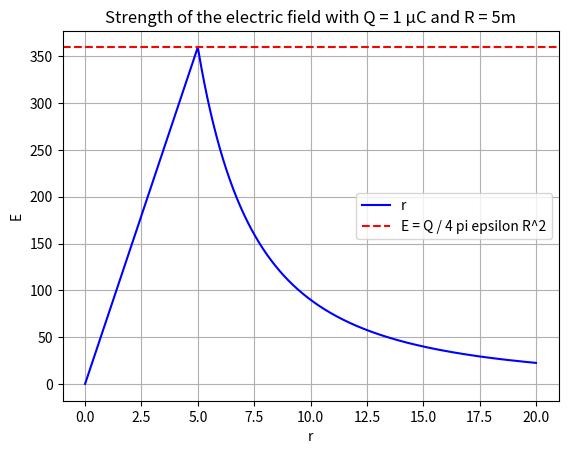

Here is the Python script that generated this plot:
import numpy as np
import matplotlib.pyplot as plt

Q = np.pow(10.0, -6)
K = 1 / (8.85 * np.pow(10.0, -12) * 4 * np.pi)
R = 5

def electric_field(r):
	return np.piecewise(r, [r < R, r >= R], [lambda r: r * K * Q / np.pow(R, 3), lambda r: K * Q / np.pow(r, 2)])

radii = np.linspace(0, 20, 1000)
strengths = electric_field(radii)

fig, ax = plt.subplots()
ax.set_xlabel("r")
ax.set_ylabel("E")
ax.set_title("Strength of the electric field with Q = 1 μC and R = 5m")
ax.plot(radii, strengths, label = "r", color = "blue")
ax.axhline(K * Q / np.pow(R, 2), color = "red", linestyle = "--", label = "E = Q / 4 pi epsilon R^2")
ax.legend()
ax.grid()

plt.savefig("sphere.svg")
